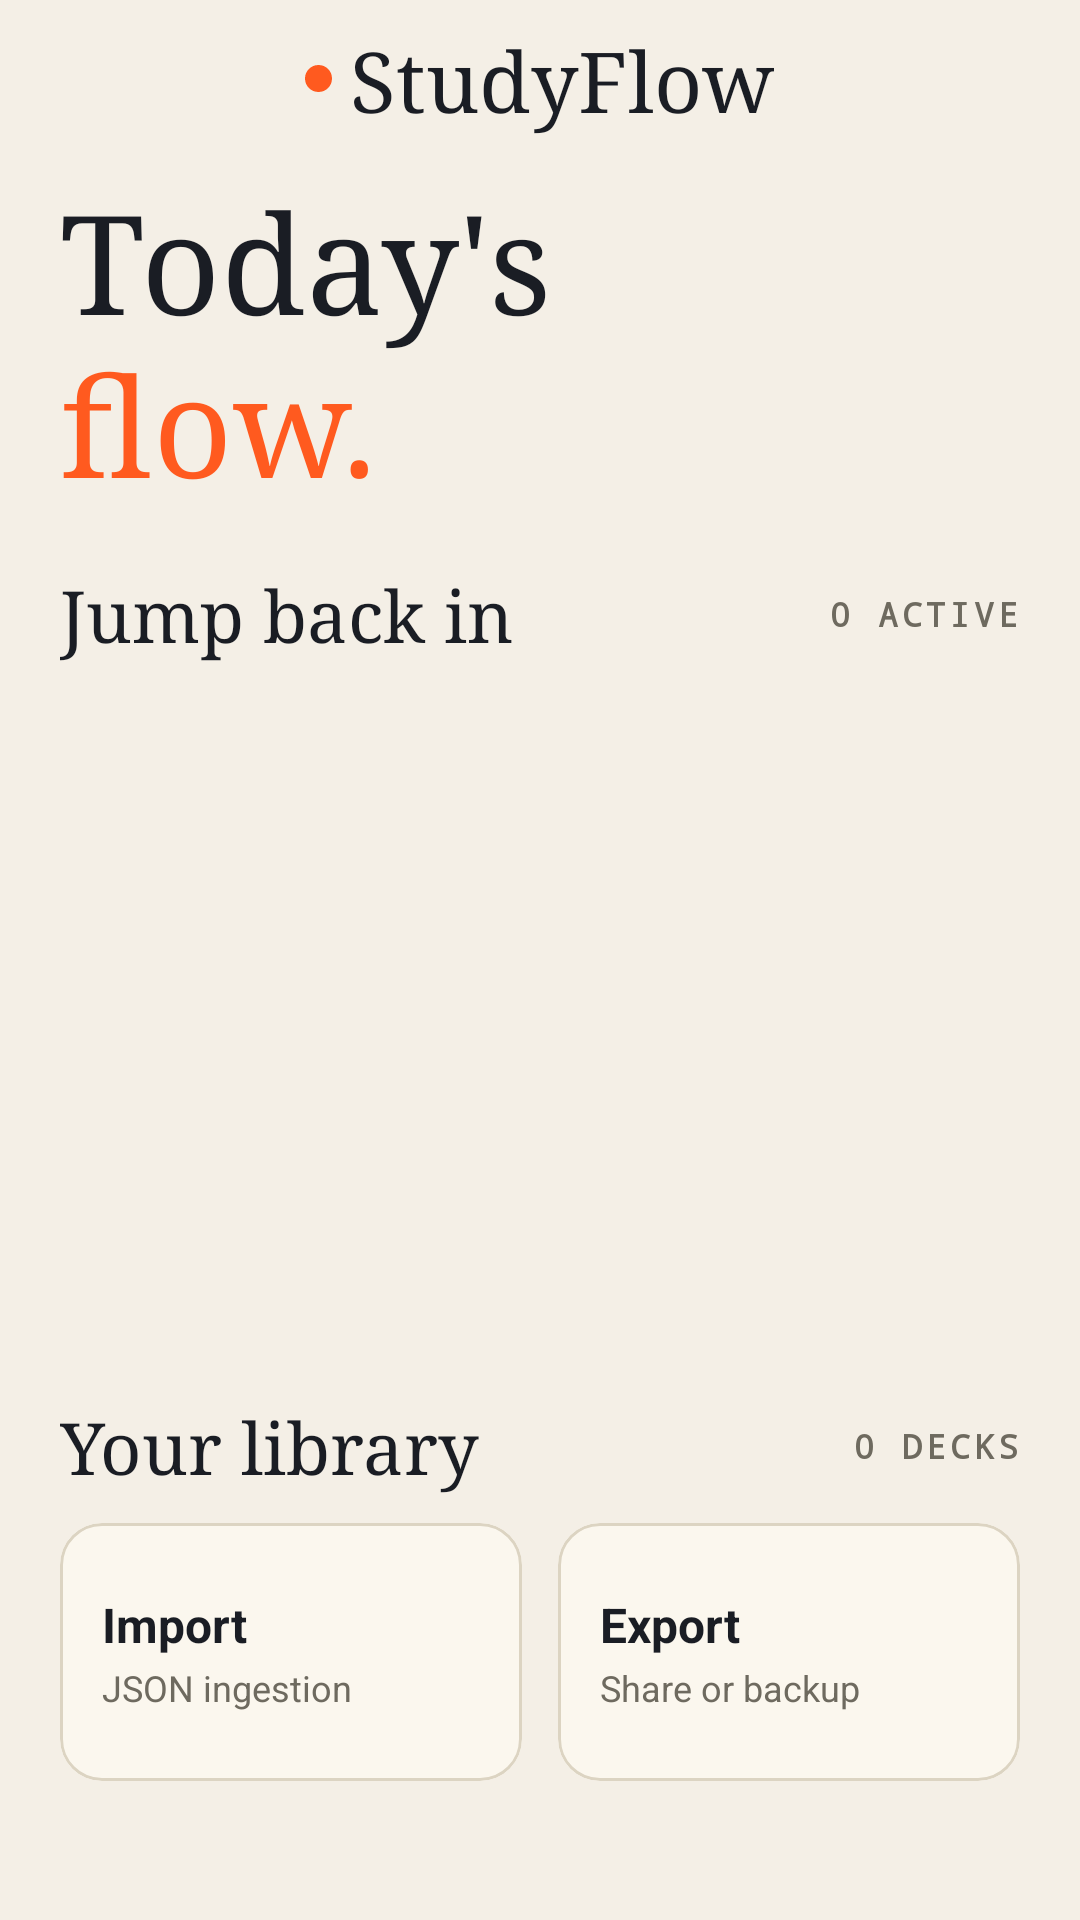

Write the Android layout XML for this screen, with the resource values it uses.
<!-- AndroidManifest.xml: application theme Theme.FlashcardStudy -->
<!-- res/layout/fragment_home.xml -->
<?xml version="1.0" encoding="utf-8"?>
<androidx.core.widget.NestedScrollView xmlns:android="http://schemas.android.com/apk/res/android"
    xmlns:app="http://schemas.android.com/apk/res-auto"
    android:layout_width="match_parent"
    android:layout_height="match_parent"
    android:background="@color/sf_bg"
    android:fillViewport="true">

    <LinearLayout
        android:layout_width="match_parent"
        android:layout_height="wrap_content"
        android:orientation="vertical"
        android:paddingBottom="20dp">

        <include layout="@layout/view_topbar" />

        <LinearLayout
            android:layout_width="match_parent"
            android:layout_height="wrap_content"
            android:orientation="vertical"
            android:paddingHorizontal="20dp">

            <TextView
                android:layout_width="wrap_content"
                android:layout_height="wrap_content"
                android:fontFamily="serif"
                android:text="Today's"
                android:textColor="@color/sf_ink"
                android:textSize="46sp" />

            <TextView
                android:layout_width="wrap_content"
                android:layout_height="wrap_content"
                android:layout_marginTop="-6dp"
                android:fontFamily="serif"
                android:text="flow."
                android:textColor="@color/sf_accent"
                android:textSize="46sp" />
        </LinearLayout>

        <LinearLayout
            android:layout_width="match_parent"
            android:layout_height="wrap_content"
            android:layout_marginTop="18dp"
            android:gravity="center_vertical"
            android:orientation="horizontal"
            android:paddingHorizontal="20dp">

            <TextView
                android:layout_width="0dp"
                android:layout_height="wrap_content"
                android:layout_weight="1"
                android:fontFamily="serif"
                android:text="Jump back in"
                android:textColor="@color/sf_ink"
                android:textSize="24sp" />

            <TextView
                android:id="@+id/jumpBackCount"
                android:layout_width="wrap_content"
                android:layout_height="wrap_content"
                android:fontFamily="monospace"
                android:letterSpacing="0.12"
                android:text="0 ACTIVE"
                android:textColor="@color/sf_muted"
                android:textSize="11sp"
                android:textStyle="bold" />
        </LinearLayout>

        <androidx.recyclerview.widget.RecyclerView
            android:id="@+id/jumpBackRecycler"
            android:layout_width="match_parent"
            android:layout_height="224dp"
            android:layout_marginTop="12dp"
            android:clipToPadding="false"
            android:nestedScrollingEnabled="false"
            android:paddingStart="20dp"
            android:paddingEnd="20dp" />

        <LinearLayout
            android:layout_width="match_parent"
            android:layout_height="wrap_content"
            android:layout_marginTop="10dp"
            android:gravity="center_vertical"
            android:orientation="horizontal"
            android:paddingHorizontal="20dp">

            <TextView
                android:layout_width="0dp"
                android:layout_height="wrap_content"
                android:layout_weight="1"
                android:fontFamily="serif"
                android:text="Your library"
                android:textColor="@color/sf_ink"
                android:textSize="24sp" />

            <TextView
                android:id="@+id/libraryCount"
                android:layout_width="wrap_content"
                android:layout_height="wrap_content"
                android:fontFamily="monospace"
                android:letterSpacing="0.12"
                android:text="0 DECKS"
                android:textColor="@color/sf_muted"
                android:textSize="11sp"
                android:textStyle="bold" />
        </LinearLayout>

        <LinearLayout
            android:layout_width="match_parent"
            android:layout_height="wrap_content"
            android:layout_marginTop="10dp"
            android:orientation="horizontal"
            android:paddingHorizontal="20dp">

            <com.google.android.material.card.MaterialCardView
                android:id="@+id/btnImport"
                android:layout_width="0dp"
                android:layout_height="86dp"
                android:layout_marginEnd="6dp"
                android:layout_weight="1"
                android:clickable="true"
                android:focusable="true"
                app:cardBackgroundColor="@color/sf_surface"
                app:cardCornerRadius="14dp"
                app:cardElevation="0dp"
                app:strokeColor="@color/sf_line"
                app:strokeWidth="1dp">

                <LinearLayout
                    android:layout_width="match_parent"
                    android:layout_height="match_parent"
                    android:gravity="center_vertical"
                    android:orientation="vertical"
                    android:paddingHorizontal="14dp">

                    <TextView
                        android:layout_width="wrap_content"
                        android:layout_height="wrap_content"
                        android:text="Import"
                        android:textColor="@color/sf_ink"
                        android:textSize="16sp"
                        android:textStyle="bold" />

                    <TextView
                        android:layout_width="wrap_content"
                        android:layout_height="wrap_content"
                        android:layout_marginTop="2dp"
                        android:text="JSON ingestion"
                        android:textColor="@color/sf_muted"
                        android:textSize="12sp" />
                </LinearLayout>
            </com.google.android.material.card.MaterialCardView>

            <com.google.android.material.card.MaterialCardView
                android:id="@+id/btnExport"
                android:layout_width="0dp"
                android:layout_height="86dp"
                android:layout_marginStart="6dp"
                android:layout_weight="1"
                android:clickable="true"
                android:focusable="true"
                app:cardBackgroundColor="@color/sf_surface"
                app:cardCornerRadius="14dp"
                app:cardElevation="0dp"
                app:strokeColor="@color/sf_line"
                app:strokeWidth="1dp">

                <LinearLayout
                    android:layout_width="match_parent"
                    android:layout_height="match_parent"
                    android:gravity="center_vertical"
                    android:orientation="vertical"
                    android:paddingHorizontal="14dp">

                    <TextView
                        android:layout_width="wrap_content"
                        android:layout_height="wrap_content"
                        android:text="Export"
                        android:textColor="@color/sf_ink"
                        android:textSize="16sp"
                        android:textStyle="bold" />

                    <TextView
                        android:layout_width="wrap_content"
                        android:layout_height="wrap_content"
                        android:layout_marginTop="2dp"
                        android:text="Share or backup"
                        android:textColor="@color/sf_muted"
                        android:textSize="12sp" />
                </LinearLayout>
            </com.google.android.material.card.MaterialCardView>
        </LinearLayout>

        <androidx.recyclerview.widget.RecyclerView
            android:id="@+id/libraryRecycler"
            android:layout_width="match_parent"
            android:layout_height="wrap_content"
            android:layout_marginTop="10dp"
            android:clipToPadding="false"
            android:nestedScrollingEnabled="false"
            android:paddingHorizontal="20dp" />

    </LinearLayout>

</androidx.core.widget.NestedScrollView>
<!-- res/layout/view_topbar.xml (included above) -->
<?xml version="1.0" encoding="utf-8"?>
<LinearLayout xmlns:android="http://schemas.android.com/apk/res/android"
    android:layout_width="match_parent"
    android:layout_height="wrap_content"
    android:gravity="center"
    android:orientation="horizontal"
    android:paddingTop="8dp"
    android:paddingBottom="12dp">

    <View
        android:layout_width="9dp"
        android:layout_height="9dp"
        android:layout_marginEnd="6dp"
        android:background="@drawable/circle_dot" />

    <TextView
        android:layout_width="wrap_content"
        android:layout_height="wrap_content"
        android:fontFamily="serif"
        android:text="StudyFlow"
        android:textColor="@color/sf_ink"
        android:textSize="28sp" />
</LinearLayout>
<!-- resources referenced by this layout -->
<resources>
  <color name="sf_accent">#FF5A1F</color>
  <color name="sf_bg">#F4EFE6</color>
  <color name="sf_ink">#1A1D24</color>
  <color name="sf_line">#DCD4C2</color>
  <color name="sf_muted">#6E6A5F</color>
  <color name="sf_surface">#FBF7EE</color>
  <!-- drawable circle_dot (drawable) -->
  <?xml version="1.0" encoding="utf-8"?>
  <shape xmlns:android="http://schemas.android.com/apk/res/android"
      android:shape="oval">
      <solid android:color="@color/sf_accent" />
  </shape>
  <style name="Theme.FlashcardStudy" parent="Base.Theme.FlashcardStudy" />
  <style name="Base.Theme.FlashcardStudy" parent="Theme.Material3.DayNight.NoActionBar">
          
          
      </style>
</resources>
